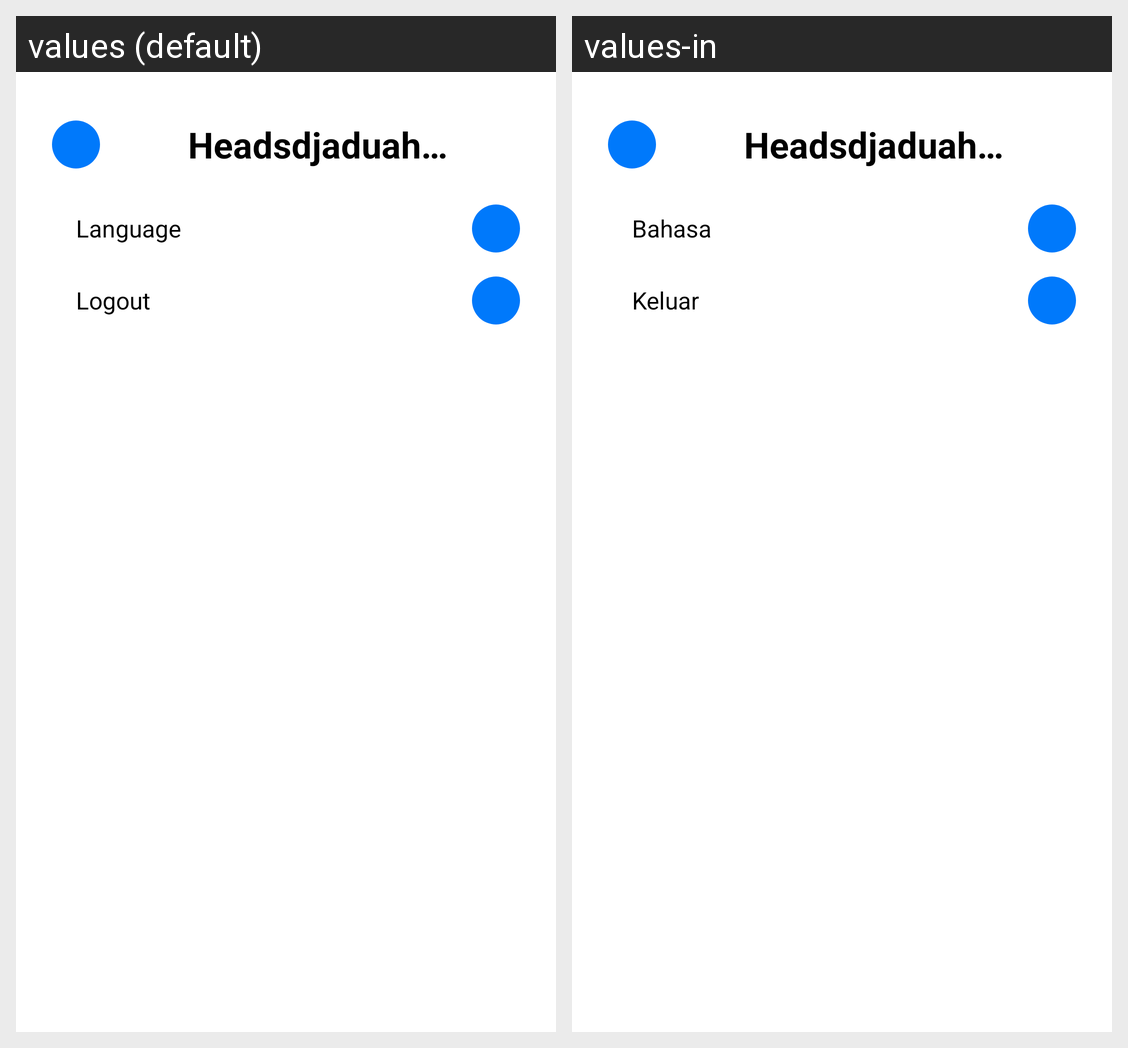

This grid shows one Android layout under two languages. Give, for every string resource on the screen, its name, the default text and each shown locale's text.
Android screen res/layout/fragment_preference.xml rendered under 2 locales, left to right: values (default), values-in. Device: Nexus 5 (rendered at 1080×1920; each locale shown at half size, 540×960, under a caption strip naming it); theme Theme.StoryApp.
Strings drawn on this screen, with the default value and each locale's value (text and hints the layout hard-codes, and strings that could not be matched under every locale, appear in the picture but are not listed):

language
  values: Language
  values-in: Bahasa

logout
  values: Logout
  values-in: Keluar
